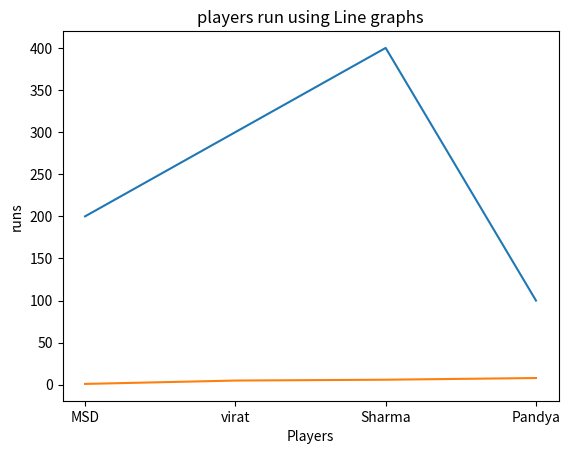

Reproduce this figure in Python.
#!/usr/bin/python3
#  from matplotlib import pyplot as plt
import matplotlib.pyplot as plt

players=['MSD','virat','Sharma','Pandya']# its work as x
matches=[1,5,6,8]# differnet line
runs=[200,300,400,100] # as a y

plt.plot(players,runs)

plt.plot(matches)

plt.title("players run using Line graphs")

plt.xlabel("Players")
plt.ylabel("runs")

plt.show()

